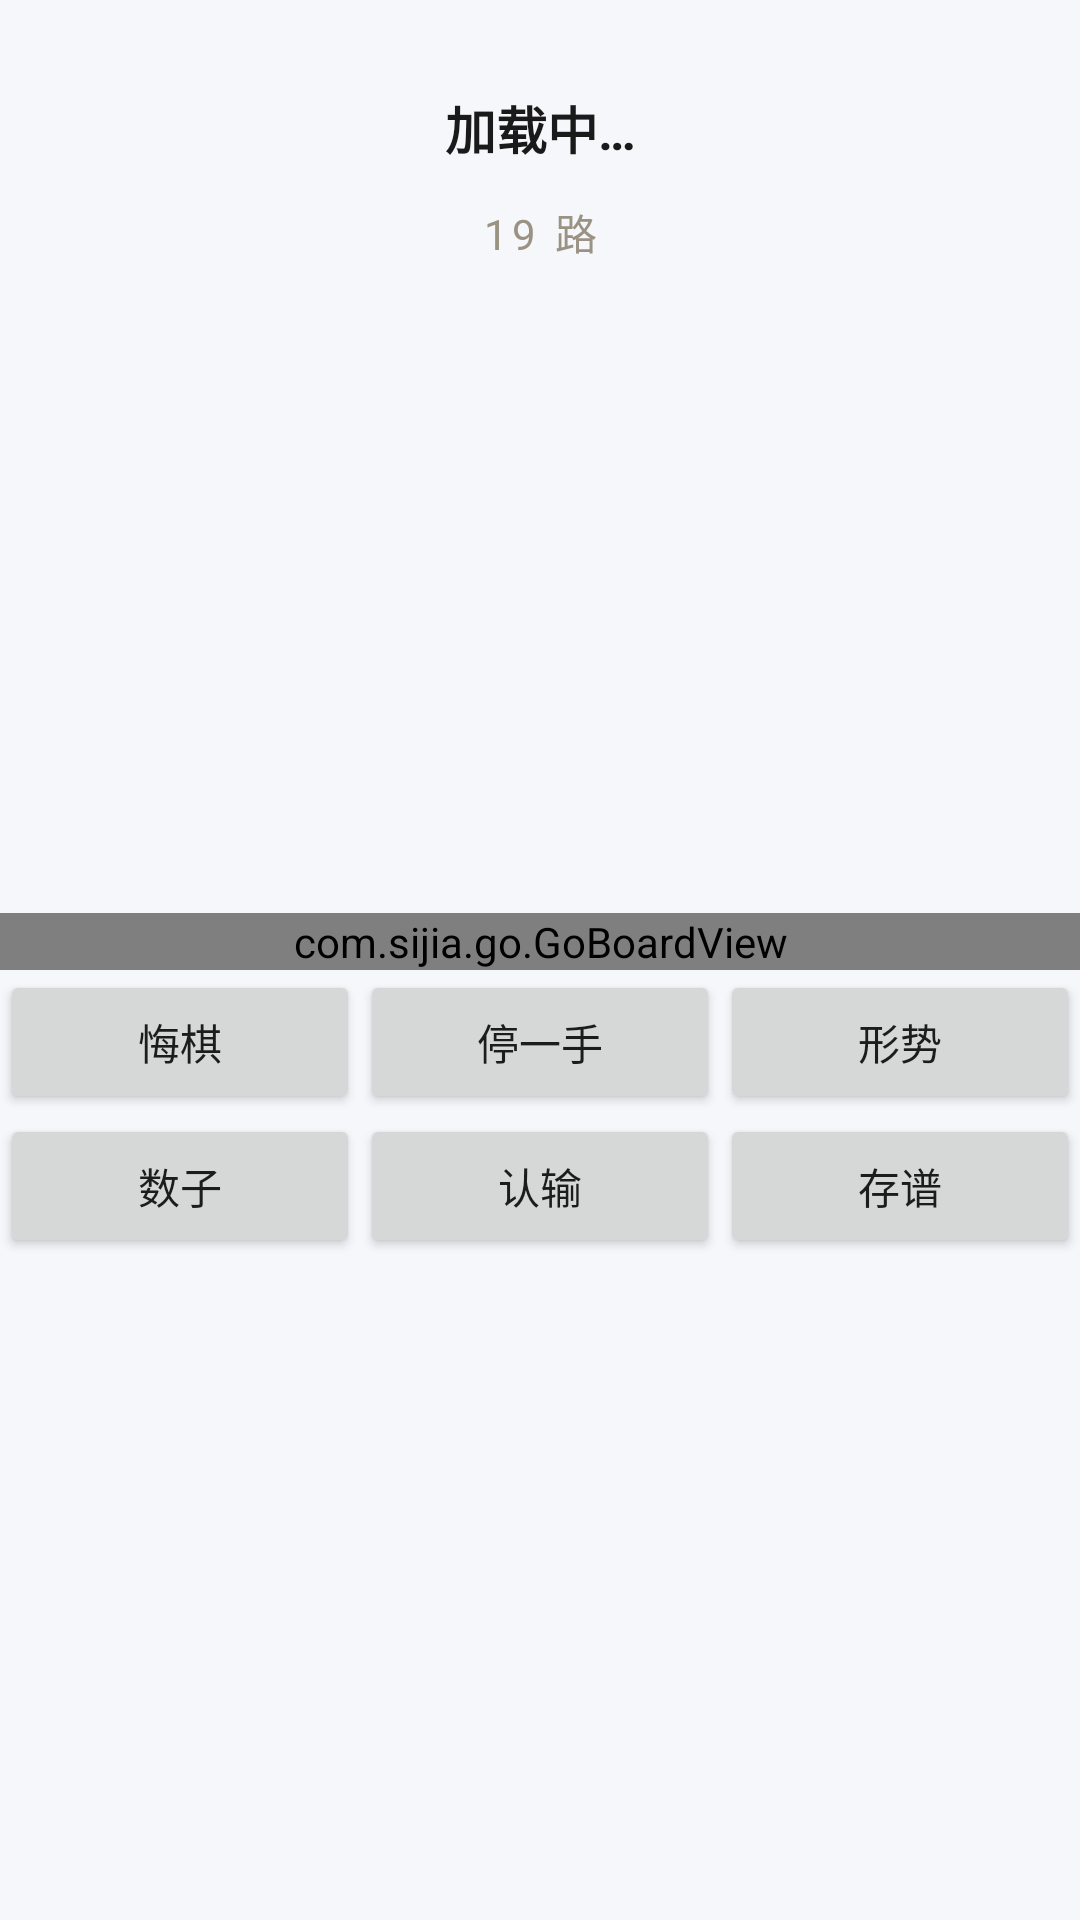

Produce the Android XML layout that renders to this screen, including the resource entries it uses.
<!-- AndroidManifest.xml: application theme AppTheme -->
<!-- res/layout/activity_game.xml -->
<?xml version="1.0" encoding="utf-8"?>
<LinearLayout xmlns:android="http://schemas.android.com/apk/res/android"
    android:id="@+id/root"
    android:layout_width="match_parent"
    android:layout_height="match_parent"
    android:orientation="vertical"
    android:paddingTop="14dp"
    android:paddingBottom="14dp">

    
    <LinearLayout
        android:id="@+id/rowEyebrow"
        android:layout_width="match_parent"
        android:layout_height="wrap_content"
        android:gravity="center_vertical"
        android:orientation="horizontal"
        android:visibility="gone">

        <TextView
            android:id="@+id/tvEyebrow"
            android:layout_width="0dp"
            android:layout_height="wrap_content"
            android:layout_weight="1"
            android:gravity="center"
            android:letterSpacing="0.3"
            android:paddingStart="20dp"
            android:text="对局 · 第 一 手"
            android:textColor="#6B665C"
            android:textSize="13sp" />

        <TextView
            android:id="@+id/tvSealMini"
            android:layout_width="wrap_content"
            android:layout_height="wrap_content"
            android:gravity="center"
            android:paddingLeft="5dp"
            android:paddingRight="5dp"
            android:paddingTop="3dp"
            android:paddingBottom="3dp"
            android:text="清"
            android:textColor="#FFFFFF"
            android:textSize="10sp" />
    </LinearLayout>

    
    <LinearLayout
        android:layout_width="match_parent"
        android:layout_height="wrap_content"
        android:layout_marginTop="10dp"
        android:gravity="center_vertical"
        android:orientation="horizontal">

        <TextView
            android:id="@+id/tvStatusL"
            android:layout_width="wrap_content"
            android:layout_height="wrap_content"
            android:text="我执黑"
            android:textColor="#1A1A1A"
            android:textSize="18sp"
            android:textStyle="bold"
            android:visibility="gone" />

        <TextView
            android:id="@+id/tvStatus"
            android:layout_width="0dp"
            android:layout_height="wrap_content"
            android:layout_weight="1"
            android:gravity="center"
            android:padding="6dp"
            android:text="加载中…"
            android:textColor="#1A1A1A"
            android:textSize="17sp"
            android:textStyle="bold" />
    </LinearLayout>

    
    <View
        android:id="@+id/divTop"
        android:layout_width="match_parent"
        android:layout_height="1dp"
        android:layout_marginTop="10dp"
        android:background="#DDD6C4"
        android:visibility="gone" />

    <TextView
        android:id="@+id/tvSubStatus"
        android:layout_width="match_parent"
        android:layout_height="wrap_content"
        android:layout_marginTop="6dp"
        android:gravity="center"
        android:letterSpacing="0.1"
        android:text="19 路"
        android:textColor="#9A9384"
        android:textSize="14sp" />

    
    <Space
        android:layout_width="match_parent"
        android:layout_height="0dp"
        android:layout_weight="1" />

    <com.sijia.go.GoBoardView
        android:id="@+id/boardView"
        android:layout_width="match_parent"
        android:layout_height="wrap_content"
        android:layout_marginTop="10dp" />

    
    <View
        android:id="@+id/pedestal"
        android:layout_width="140dp"
        android:layout_height="10dp"
        android:layout_gravity="center_horizontal"
        android:visibility="gone" />

    
    <TextView
        android:id="@+id/tvMotto"
        android:layout_width="match_parent"
        android:layout_height="wrap_content"
        android:layout_marginTop="16dp"
        android:gravity="center"
        android:letterSpacing="0.3"
        android:text="安 静 的 一 手"
        android:textColor="#B0A79B"
        android:textSize="11sp"
        android:visibility="gone" />

    <TextView
        android:id="@+id/tvComment"
        android:layout_width="match_parent"
        android:layout_height="wrap_content"
        android:layout_marginTop="12dp"
        android:textColor="#6B665C"
        android:textSize="12sp"
        android:visibility="gone" />

    
    <View
        android:id="@+id/gridTop"
        android:layout_width="match_parent"
        android:layout_height="1dp"
        android:layout_marginTop="40dp"
        android:background="#DDD6C4"
        android:visibility="gone" />

    
    <LinearLayout
        android:id="@+id/row1"
        android:layout_width="match_parent"
        android:layout_height="wrap_content"
        android:orientation="horizontal">

        <Button
            android:id="@+id/btnUndo"
            android:layout_width="0dp"
            android:layout_height="wrap_content"
            android:layout_weight="1"
            android:text="悔棋" />

        <View
            android:id="@+id/vG1"
            android:layout_width="1dp"
            android:layout_height="match_parent"
            android:background="#DDD6C4"
            android:visibility="gone" />

        <Button
            android:id="@+id/btnPass"
            android:layout_width="0dp"
            android:layout_height="wrap_content"
            android:layout_weight="1"
            android:text="停一手" />

        <View
            android:id="@+id/vG2"
            android:layout_width="1dp"
            android:layout_height="match_parent"
            android:background="#DDD6C4"
            android:visibility="gone" />

        <Button
            android:id="@+id/btnEstimate"
            android:layout_width="0dp"
            android:layout_height="wrap_content"
            android:layout_weight="1"
            android:text="形势" />
    </LinearLayout>

    
    <View
        android:id="@+id/gridMid"
        android:layout_width="match_parent"
        android:layout_height="1dp"
        android:background="#DDD6C4"
        android:visibility="gone" />

    
    <LinearLayout
        android:layout_width="match_parent"
        android:layout_height="wrap_content"
        android:orientation="horizontal">

        <Button
            android:id="@+id/btnScore"
            android:layout_width="0dp"
            android:layout_height="wrap_content"
            android:layout_weight="1"
            android:text="数子" />

        <View
            android:id="@+id/vG3"
            android:layout_width="1dp"
            android:layout_height="match_parent"
            android:background="#DDD6C4"
            android:visibility="gone" />

        <Button
            android:id="@+id/btnResign"
            android:layout_width="0dp"
            android:layout_height="wrap_content"
            android:layout_weight="1"
            android:text="认输" />

        <View
            android:id="@+id/vG4"
            android:layout_width="1dp"
            android:layout_height="match_parent"
            android:background="#DDD6C4"
            android:visibility="gone" />

        <Button
            android:id="@+id/btnSave"
            android:layout_width="0dp"
            android:layout_height="wrap_content"
            android:layout_weight="1"
            android:text="存谱" />
    </LinearLayout>

    
    <View
        android:id="@+id/gridBottom"
        android:layout_width="match_parent"
        android:layout_height="1dp"
        android:background="#DDD6C4"
        android:visibility="gone" />

    
    <View
        android:id="@+id/grid3Top"
        android:layout_width="match_parent"
        android:layout_height="1dp"
        android:layout_marginTop="12dp"
        android:background="#DDD6C4"
        android:visibility="gone" />

    
    <LinearLayout
        android:layout_width="match_parent"
        android:layout_height="wrap_content"
        android:orientation="horizontal">

        <Button
            android:id="@+id/btnPrev"
            android:layout_width="0dp"
            android:layout_height="wrap_content"
            android:layout_weight="1"
            android:text="◀ 上一手"
            android:visibility="gone" />

        <View
            android:id="@+id/vG5"
            android:layout_width="1dp"
            android:layout_height="match_parent"
            android:background="#DDD6C4"
            android:visibility="gone" />

        <Button
            android:id="@+id/btnNext"
            android:layout_width="0dp"
            android:layout_height="wrap_content"
            android:layout_weight="1"
            android:text="下一手 ▶"
            android:visibility="gone" />
    </LinearLayout>

    
    <View
        android:id="@+id/grid3Bottom"
        android:layout_width="match_parent"
        android:layout_height="1dp"
        android:background="#DDD6C4"
        android:visibility="gone" />

    
    <TextView
        android:id="@+id/tvSign"
        android:layout_width="match_parent"
        android:layout_height="wrap_content"
        android:layout_marginTop="24dp"
        android:gravity="center"
        android:letterSpacing="0.25"
        android:text="GNU GO · 清 弈"
        android:textColor="#9A9384"
        android:textSize="11sp"
        android:visibility="gone" />

    
    <Space
        android:layout_width="match_parent"
        android:layout_height="0dp"
        android:layout_weight="1" />
</LinearLayout>
<!-- resources referenced by this layout -->
<resources>
  <style name="AppTheme" parent="android:Theme.Material.Light.NoActionBar">
          <item name="android:colorPrimary">@color/primary</item>
          <item name="android:windowBackground">@color/bg</item>
          <item name="android:statusBarColor">@color/bg</item>
          <item name="android:windowLightStatusBar">true</item>
      </style>
  <color name="primary">#3D7AFD</color>
  <color name="bg">#F5F7FA</color>
</resources>
